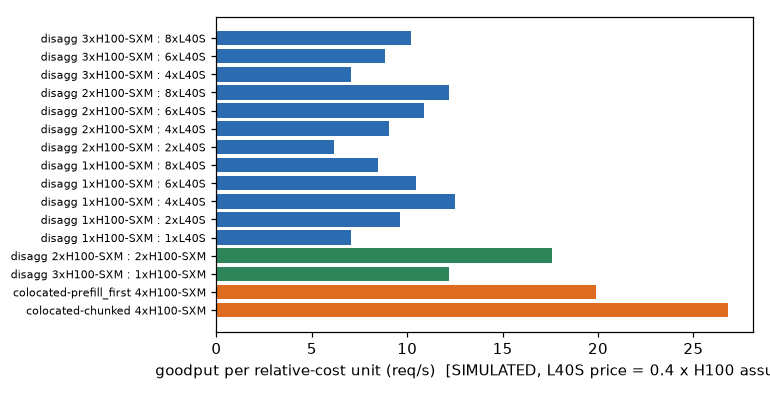

Source data for this figure (header and first rows):
config, kind, n_h100, n_l40s, rel_cost, goodput_rps, goodput_per_cost
colocated-chunked 4xH100-SXM, colocated, 4, 0, 4.0, 107.2, 26.81
colocated-prefill_first 4xH100-SXM, colocated, 4, 0, 4.0, 79.56, 19.89
disagg 3xH100-SXM : 1xH100-SXM, disagg, 4, 0, 4.0, 48.67, 12.17
disagg 2xH100-SXM : 2xH100-SXM, disagg, 4, 0, 4.0, 70.37, 17.59
disagg 1xH100-SXM : 1xL40S, disagg, 1, 1, 1.4, 9.853, 7.038
disagg 1xH100-SXM : 2xL40S, disagg, 1, 2, 1.8, 17.28, 9.599
disagg 1xH100-SXM : 4xL40S, disagg, 1, 4, 2.6, 32.5, 12.5
disagg 1xH100-SXM : 6xL40S, disagg, 1, 6, 3.4, 35.49, 10.44
disagg 1xH100-SXM : 8xL40S, disagg, 1, 8, 4.2, 35.49, 8.449
disagg 2xH100-SXM : 2xL40S, disagg, 2, 2, 2.8, 17.28, 6.171
disagg 2xH100-SXM : 4xL40S, disagg, 2, 4, 3.6, 32.5, 9.029
disagg 2xH100-SXM : 6xL40S, disagg, 2, 6, 4.4, 47.82, 10.87
disagg 2xH100-SXM : 8xL40S, disagg, 2, 8, 5.2, 63.33, 12.18
disagg 3xH100-SXM : 4xL40S, disagg, 3, 4, 4.6, 32.5, 7.066
disagg 3xH100-SXM : 6xL40S, disagg, 3, 6, 5.4, 47.82, 8.856
disagg 3xH100-SXM : 8xL40S, disagg, 3, 8, 6.2, 63.33, 10.21
